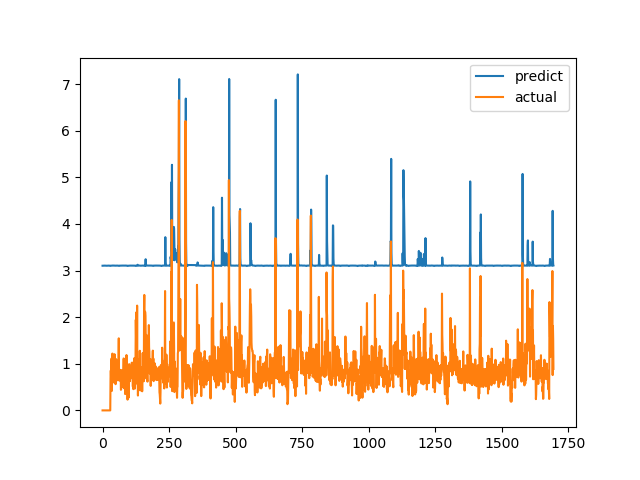

Source data for this figure (header and first rows):
predict, actual
3.103, 0.0
3.104, 0.0
3.104, 0.0
3.105, 0.0
3.105, 0.0
3.105, 0.0
3.105, 0.0
3.105, 0.0
3.105, 0.0
3.105, 0.0
3.105, 0.0
3.105, 0.0
3.105, 0.0
3.105, 0.0
3.104, 0.0
3.102, 0.0
3.103, 0.0
3.104, 0.0
3.104, 0.0
3.104, 0.0
3.105, 0.0
3.105, 0.0
3.105, 0.0
3.105, 0.0
3.106, 0.0
3.105, 0.0
3.105, 0.0
3.104, 0.0
3.101, 0.0
3.099, 0.0
3.102, 0.6915
3.103, 0.8558
3.104, 0.7094
3.104, 1.015
3.105, 1.116
3.106, 0.4183
3.105, 1.002
3.106, 1.219
3.107, 1.143
3.106, 0.6528
3.107, 0.6747
3.107, 0.601
3.107, 0.6695
3.106, 0.6538
3.106, 0.7814
3.105, 1.206
3.105, 0.8469
3.104, 0.8286
3.104, 0.6482
3.105, 0.5624
3.105, 0.7183
3.105, 1.1
3.106, 0.9542
3.106, 0.729
3.106, 0.6694
3.107, 0.8631
3.107, 0.6465
3.105, 0.8223
3.105, 0.9236
3.105, 0.8301
... 1,636 more rows
